Run: headless pygame with SDL's dummy video driver; simulated clock (each Clock.tick advances the game by its frame time, no real sleeping); random seed 0; keys injected as events and as key.get_pressed() state; no mouse input.
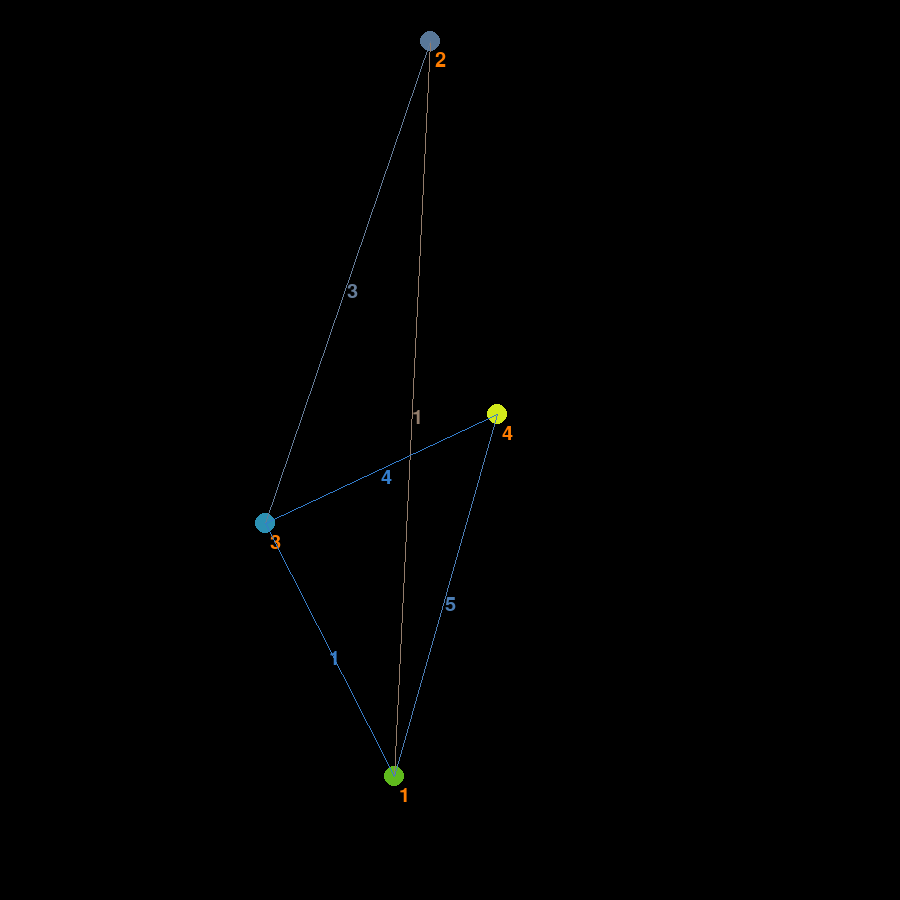
Frame 1 of 4 · flips 1–60 · no input
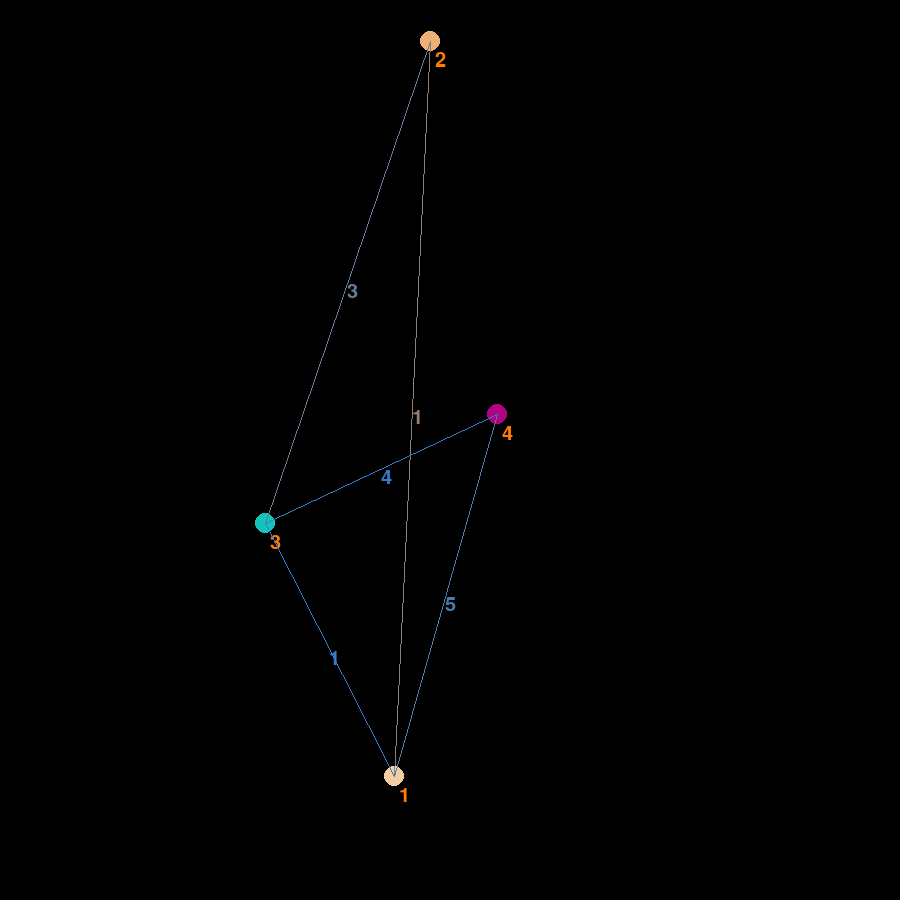
Frame 2 of 4 · flips 61–180 · tapped SPACE, RETURN · held RIGHT (→), D
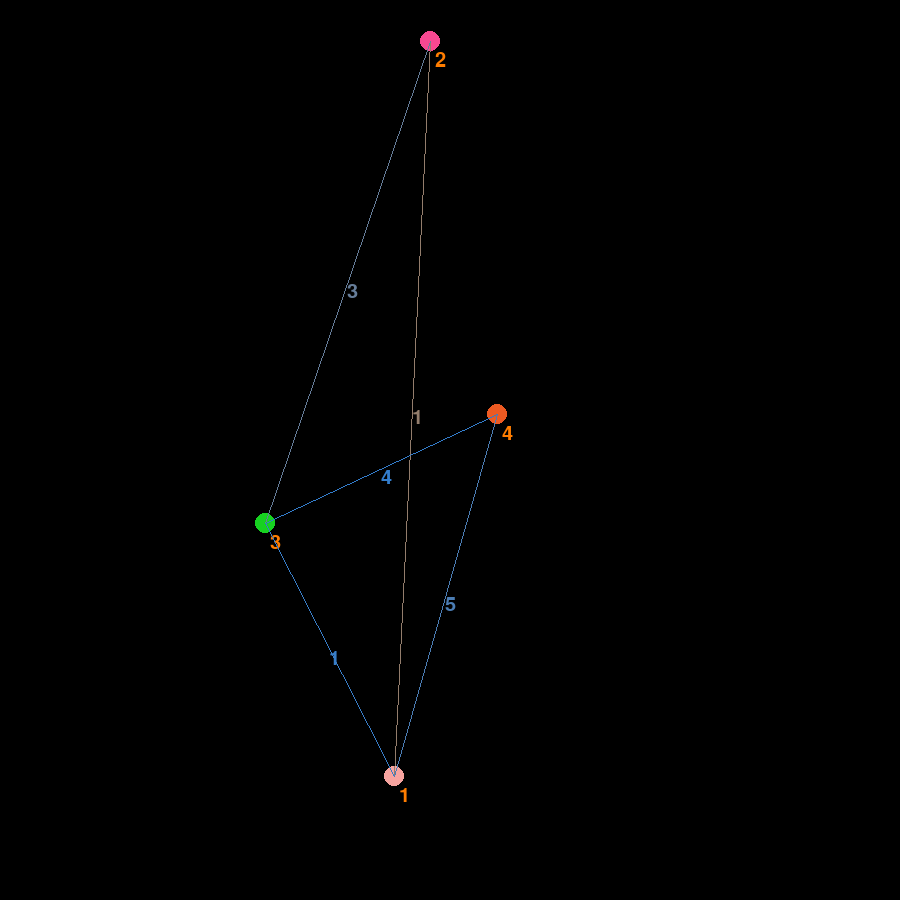
Frame 3 of 4 · flips 181–300 · held DOWN (↓), S
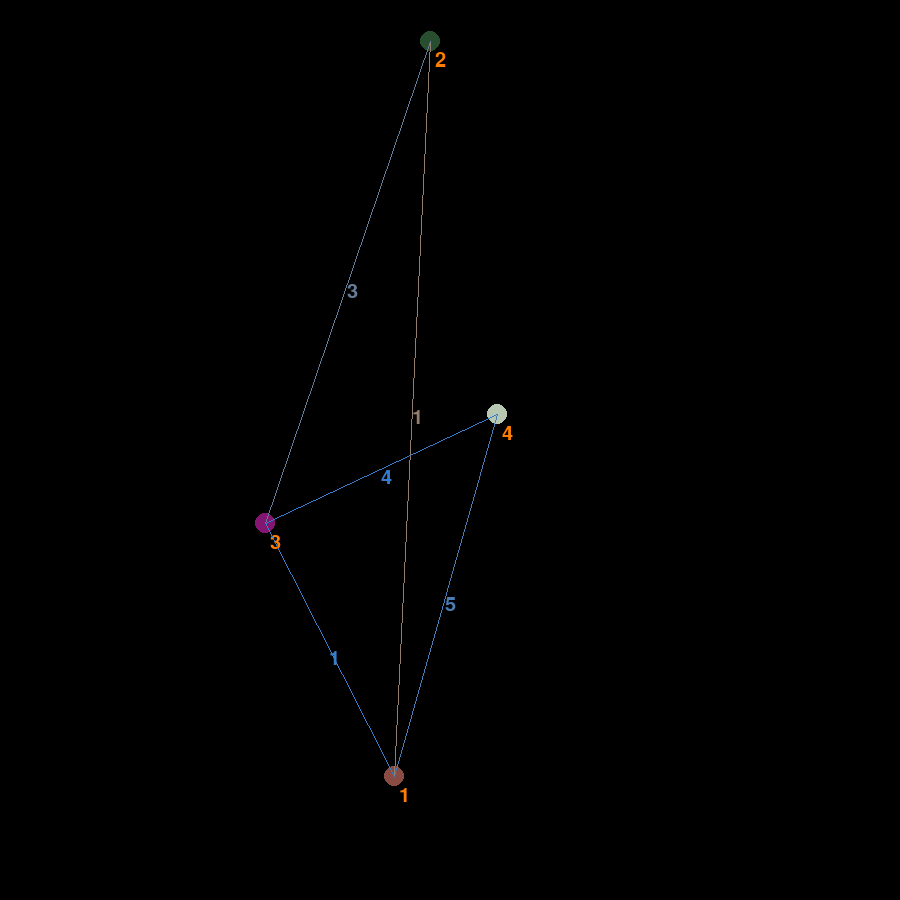
Frame 4 of 4 · flips 301–420 · held LEFT (←), A, UP (↑), W

The pygame program that drew these frames:

import pygame
import random
import math
from pygame.math import Vector2
from random import randint as rr
pygame.init()
pygame.display.set_caption("Graphs")

SCREEN_SIZE = Vector2(900, 900)
gamescreen = pygame.display.set_mode(SCREEN_SIZE)
tick = pygame.time.Clock()
font = pygame.font.SysFont('Comic Sans MS', 30)
text1 = font.render('This is what you get Mo ', False, (0,200, 200))



# Add a vertex to the dictionary

class Vertexes():
    def add_vertex(v: int):
        global graph
        global vertices_no
        if v in graph:
            print("Vertex ", v, " already exists.")
        else:
            vertices_no = vertices_no + 1
            graph[v] = []
    
        
class Edges():
    def add_edge(v1, v2, e):
        global graph
        # Check if vertex v1 is a valid vertex
        if v1 not in graph:
            print("Vertex ", v1, " does not exist.")
        # Check if vertex v2 is a valid vertex
        elif v2 not in graph:
            print("Vertex ", v2, " does not exist.")
        else:
            # Since this code is not restricted to a directed or 
            # an undirected graph, an edge between v1 v2 does not
            # imply that an edge exists between v2 and v1
            temp = [v2, e]
            graph[v1].append(temp)
            
    
       

    # Print the graph

                
graph:  dict[int, list[list[int]]] = {}

vertices_no = 0
Vertexes.add_vertex(1)
Vertexes.add_vertex(2)
Vertexes.add_vertex(3)
Vertexes.add_vertex(4)
# Add the edges between the vertices by specifying
# the from and to vertex along with the edge weights.
Edges.add_edge(1, 2, 1)
Edges.add_edge(1, 3, 1)
Edges.add_edge(2, 3, 3)
Edges.add_edge(3, 4, 4)
Edges.add_edge(4, 1, 5)

# Reminder: the second element of each list inside the dictionary
# denotes the edge weight.
print (graph)

# driver code

def main():
    
    positions: list[Vector2] = []
    for i in graph:
        positions.append(Vector2(random.randrange(850), random.randrange(850)))

    # main loop:
    over = True
    while over:
    #delta = clock.tick(FRAMERATE) / 1000

    # input:
        for event in pygame.event.get():
            if event.type == pygame.QUIT:
                over = False

    # draw:
        gamescreen.fill("#000000")
        for i in graph:
            pygame.draw.circle(gamescreen, (rr(0,255), rr(0,255), rr(0,255)), positions[i-1], 10) 
            vertex = font.render(str(i), True, (255, 125, 0))
            gamescreen.blit(vertex, positions[i-1] + Vector2(5, 10))


        for t in graph:
            for g in graph[t]:
                startingpos =positions[t-1]
                endingpos =  positions[g[0]-1]
                length = startingpos.distance_to(endingpos)
                scaledlength = int(length / SCREEN_SIZE.length() * 255)
                r = scaledlength
                b= 255 - scaledlength
                gre = 125
                text = font.render(str(g[1]), True, (r, gre, b))
                midpoint = (startingpos + endingpos) / 2


        
                    

                
       
                
        
                gamescreen.blit(text,midpoint)
                pygame.draw.line(gamescreen, (r, gre, b), startingpos, endingpos)
        
        pygame.display.flip()
if __name__ == "__main__":
   main() #thanks tam
